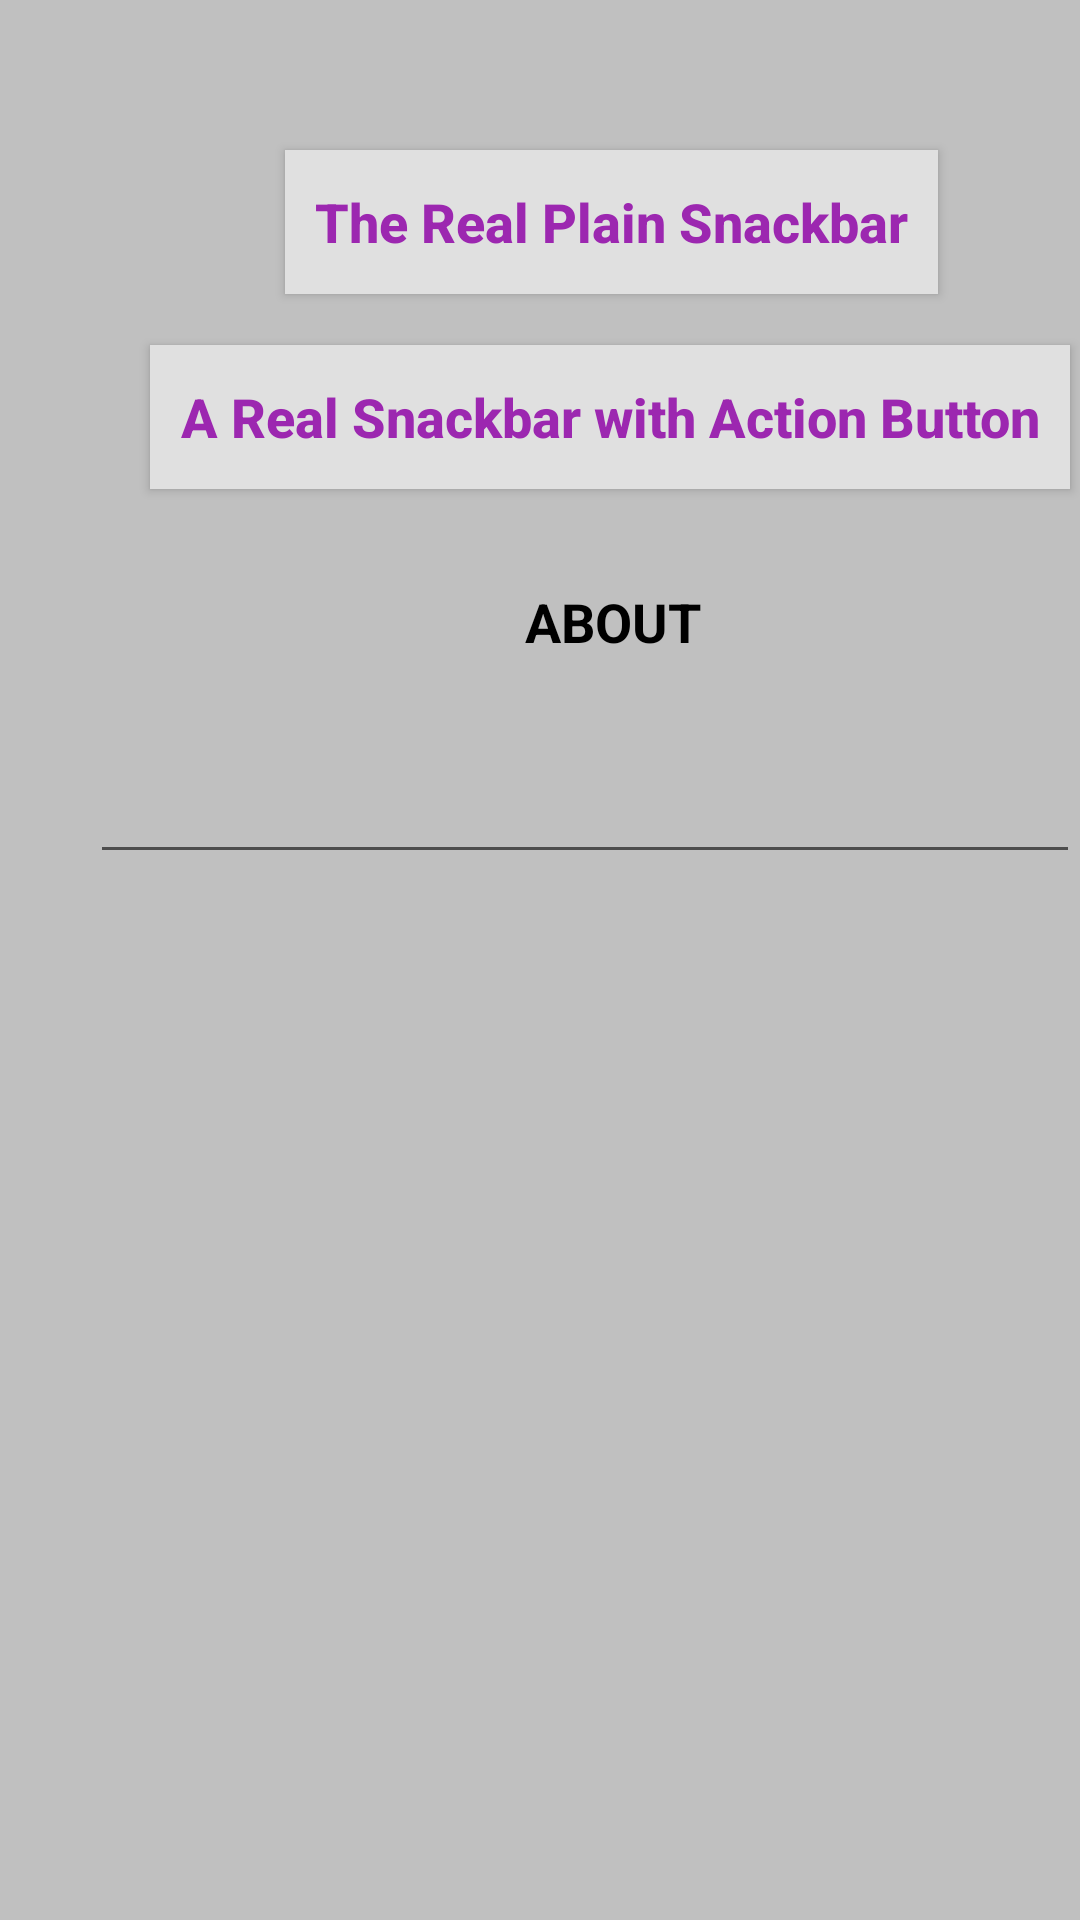

Reconstruct the res/layout file that produces this screen, plus the resources it refers to.
<!-- AndroidManifest.xml: application theme AppTheme -->
<!-- res/layout/activity_pagethree.xml -->
<?xml version="1.0" encoding="utf-8"?>

<LinearLayout xmlns:android="http://schemas.android.com/apk/res/android"
    xmlns:tools="http://schemas.android.com/tools"
    android:orientation="vertical"
    android:layout_width="match_parent"
    android:layout_height="match_parent"
    android:id="@+id/activity_pagethree"
    android:background="@color/color_lightGray"
    tools:context="com.dwight.customsnackbar.PageThreeActivity">

    <RelativeLayout
        android:id="@+id/pagethreeRL"
        android:layout_width="match_parent"
        android:layout_height="match_parent">

        <Button
            android:id="@+id/btnRPSB"
            android:layout_width="wrap_content"
            android:layout_height="wrap_content"
            android:layout_marginLeft="95dp"
            android:layout_marginTop="50dp"
            android:paddingLeft="10dp"
            android:paddingRight="10dp"
            android:background="@color/color_super_lightGray"
            android:onClick="onPLAIN"
            android:text="The Real Plain Snackbar"
            android:textAllCaps="false"
            android:textColor="@color/color_Purple"
            android:textSize="18sp"
            android:textStyle="bold" />

        <Button
            android:id="@+id/btnRASB"
            android:layout_width="wrap_content"
            android:layout_height="wrap_content"
            android:layout_marginLeft="50dp"
            android:layout_marginTop="115dp"
            android:paddingLeft="10dp"
            android:paddingRight="10dp"
            android:background="@color/color_super_lightGray"
            android:onClick="onWithAct"
            android:textAllCaps="false"
            android:text="A Real Snackbar with Action Button"
            android:textColor="@color/color_Purple"
            android:textSize="18sp"
            android:textStyle="bold"/>

        <TextView
            android:id="@+id/tvABOUT"
            android:layout_width="wrap_content"
            android:layout_height="wrap_content"
            android:layout_marginLeft="175dp"
            android:layout_marginTop="195dp"
            android:text="ABOUT"
            android:textColor="@color/color_Black"
            android:textSize="18sp"
            android:textStyle="bold" />

        <EditText
            android:id="@+id/etAbout"
            android:layout_width="480dp"
            android:layout_height="wrap_content"
            android:layout_marginLeft="30dp"
            android:layout_marginTop="250dp"
            android:ems="10"
            android:textSize="18sp"
            android:textStyle="bold"
            android:inputType="textMultiLine|textNoSuggestions" />



        <android.support.design.widget.CoordinatorLayout
            android:id="@+id/USE_ME_TWICE"
            android:layout_width="match_parent"
            android:layout_height="wrap_content"
            android:layout_alignParentBottom="true"
            android:layout_centerHorizontal="true" >
            

            
        </android.support.design.widget.CoordinatorLayout>

    </RelativeLayout>

</LinearLayout>
<!-- resources referenced by this layout -->
<resources>
  <color name="color_Black">#000000</color>
  <color name="color_Purple">#9C27B0</color>
  <color name="color_lightGray">#C0C0C0</color>
  <color name="color_super_lightGray">#E0E0E0</color>
  <style name="AppTheme" parent="Theme.AppCompat.Light.DarkActionBar">
          
          <item name="colorPrimary">@color/colorPrimary</item>
          <item name="colorPrimaryDark">@color/colorPrimaryDark</item>
          <item name="colorAccent">@color/colorAccent</item>
          <item name="colorControlActivated">@color/color_Black</item>
      </style>
  <color name="colorPrimary">#3F51B5</color>
  <color name="colorPrimaryDark">#303f9f</color>
  <color name="colorAccent">#FF4081</color>
</resources>
